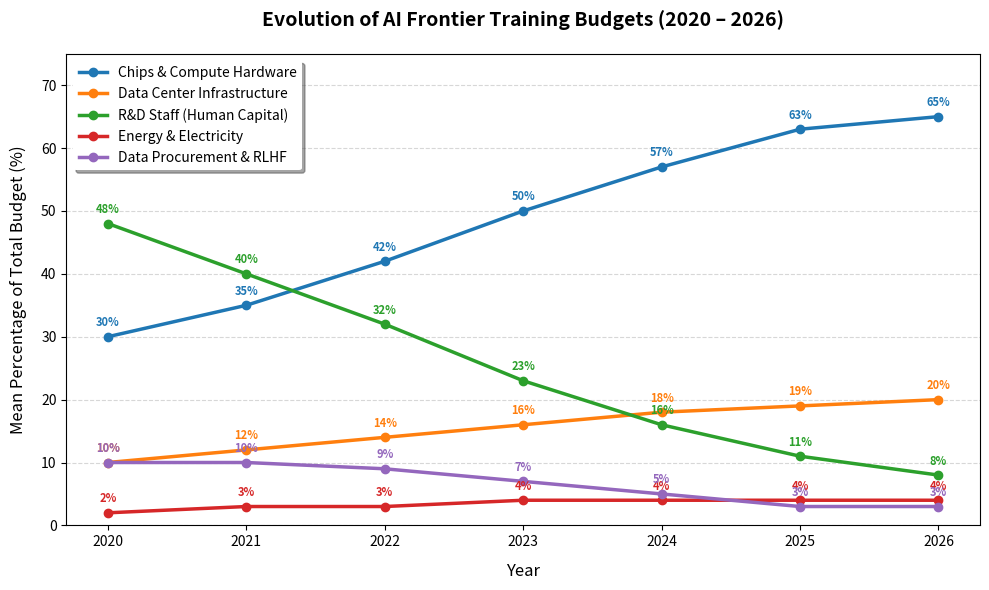

Reproduce this figure in Python. (Note: this script raises an exception after producing the figure.)
import os
import matplotlib.pyplot as plt

# Data configuration
years = ['2020', '2021', '2022', '2023', '2024', '2025', '2026']

# Initializing lists safely to bypass markdown stripping bugs
chips_list = [30, 35, 42, 50, 57, 63, 65]
dc_list = [10, 12, 14, 16, 18, 19, 20]
staff_list = [48, 40, 32, 23, 16, 11, 8]
energy_list = [2, 3, 3, 4, 4, 4, 4]
data_list = [10, 10, 9, 7, 5, 3, 3]

data = {
    'Chips & Compute Hardware': chips_list,
    'Data Center Infrastructure': dc_list,
    'R&D Staff (Human Capital)': staff_list,
    'Energy & Electricity': energy_list,
    'Data Procurement & RLHF': data_list
}

colors = ['#1f77b4', '#ff7f0e', '#2ca02c', '#d62728', '#9467bd']

# Create the plot
plt.figure(figsize=(10, 6), dpi=100)

# Plot each component as a line and annotate all points
for (label, values), color in zip(data.items(), colors):
    val_series = list(values)
    plt.plot(years, val_series, marker='o', linewidth=2.5, label=label, color=color)
    
    # Annotate all points
    for year, val in zip(years, val_series):
        # Adjust vertical offset if needed for clarity
        plt.text(year, val + 1.2, f'{val}%', ha='center', va='bottom', fontsize=8, color=color, fontweight='bold')

# Styling the layout
plt.title('Evolution of AI Frontier Training Budgets (2020 – 2026)', fontsize=14, fontweight='bold', pad=20)
plt.xlabel('Year', fontsize=12, labelpad=10)
plt.ylabel('Mean Percentage of Total Budget (%)', fontsize=12, labelpad=10)
plt.ylim(0, 75)
plt.grid(axis='y', linestyle='--', alpha=0.5)

# Place the legend prominently in upper left to prevent overlap
plt.legend(loc='upper left', frameon=True, facecolor='white', edgecolor='none', shadow=True)

# Final tight layout processing
plt.tight_layout()

# Save plot to assets directory
assets_dir = os.path.join(os.path.dirname(__file__), 'assets')
os.makedirs(assets_dir, exist_ok=True)
plot_path = os.path.join(assets_dir, 'ai_budget_evolution.png')
plt.savefig(plot_path, dpi=300, bbox_inches='tight')

# Display the script's visual output
plt.show()
